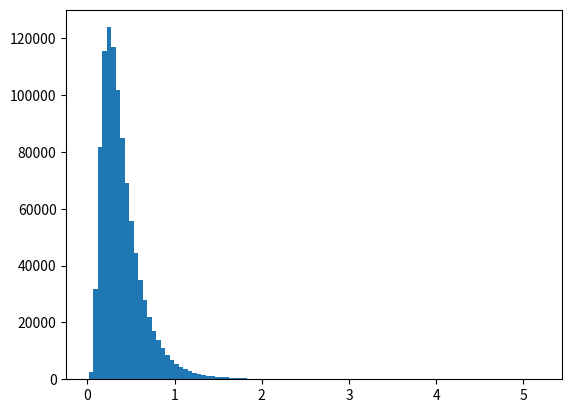

Python code for this plot:
"""grainStats.py: utilities to generate grain size distributions."""

from scipy.stats import truncnorm 
from numpy import log, exp, sqrt
import numpy as np


def generate_trunc_log_normal(n, rmin, rmax, rmean, rstd, seed=False):
    """Generates a realization of a truncated log normal distribution.

PARAMETERS
----------
n : int
    Number of values to generate.
rmin : float, int
    Minimum value of the distribution.
rmax : float, int
    Maximum value of the distribution.
rmean : float, int
    Mean value of the distribution.
rstd : float, int
    Standard deviation of the distribution.
seed : bool, int
    If provided, use seed to generate realization.

RETURNS
-------
vals : array
    Array of values based on a truncated log normal distribution with the given input parameters."""
    
    # Calculate statistics of logarithm
    log_rmin = log(rmin)
    log_rmax = log(rmax)
    log_rmean = log(rmean) - 0.5*log(1 + (rstd**2) / (rmean**2))
    log_rstd = sqrt(log(1 + rstd**2 / rmean**2))

    # Convert min and max for normal distribution to min and max for standard normal distribution
    a, b = (log_rmin - log_rmean) / log_rstd, (log_rmax - log_rmean) / log_rstd

    if seed is not False:
        np.random.seed(seed)

    # Generate n values based on the truncated standard normal distribution
    vals = truncnorm.rvs(a, b, size=n)

    # Transform the values back to a log normal distribution
    vals = exp(vals * log_rstd + log_rmean)

    return vals


if __name__ == "__main__":
    import matplotlib.pyplot as plt

    n = 1000000
    rmin = 0.01
    rmax = 100
    rmean = 0.4
    rstd = 0.25

    dist = generate_trunc_log_normal(n, rmin, rmax, rmean, rstd)
    print(np.mean(dist))

    fig, ax = plt.subplots()
    ax.hist(dist, bins=100)
    plt.show()